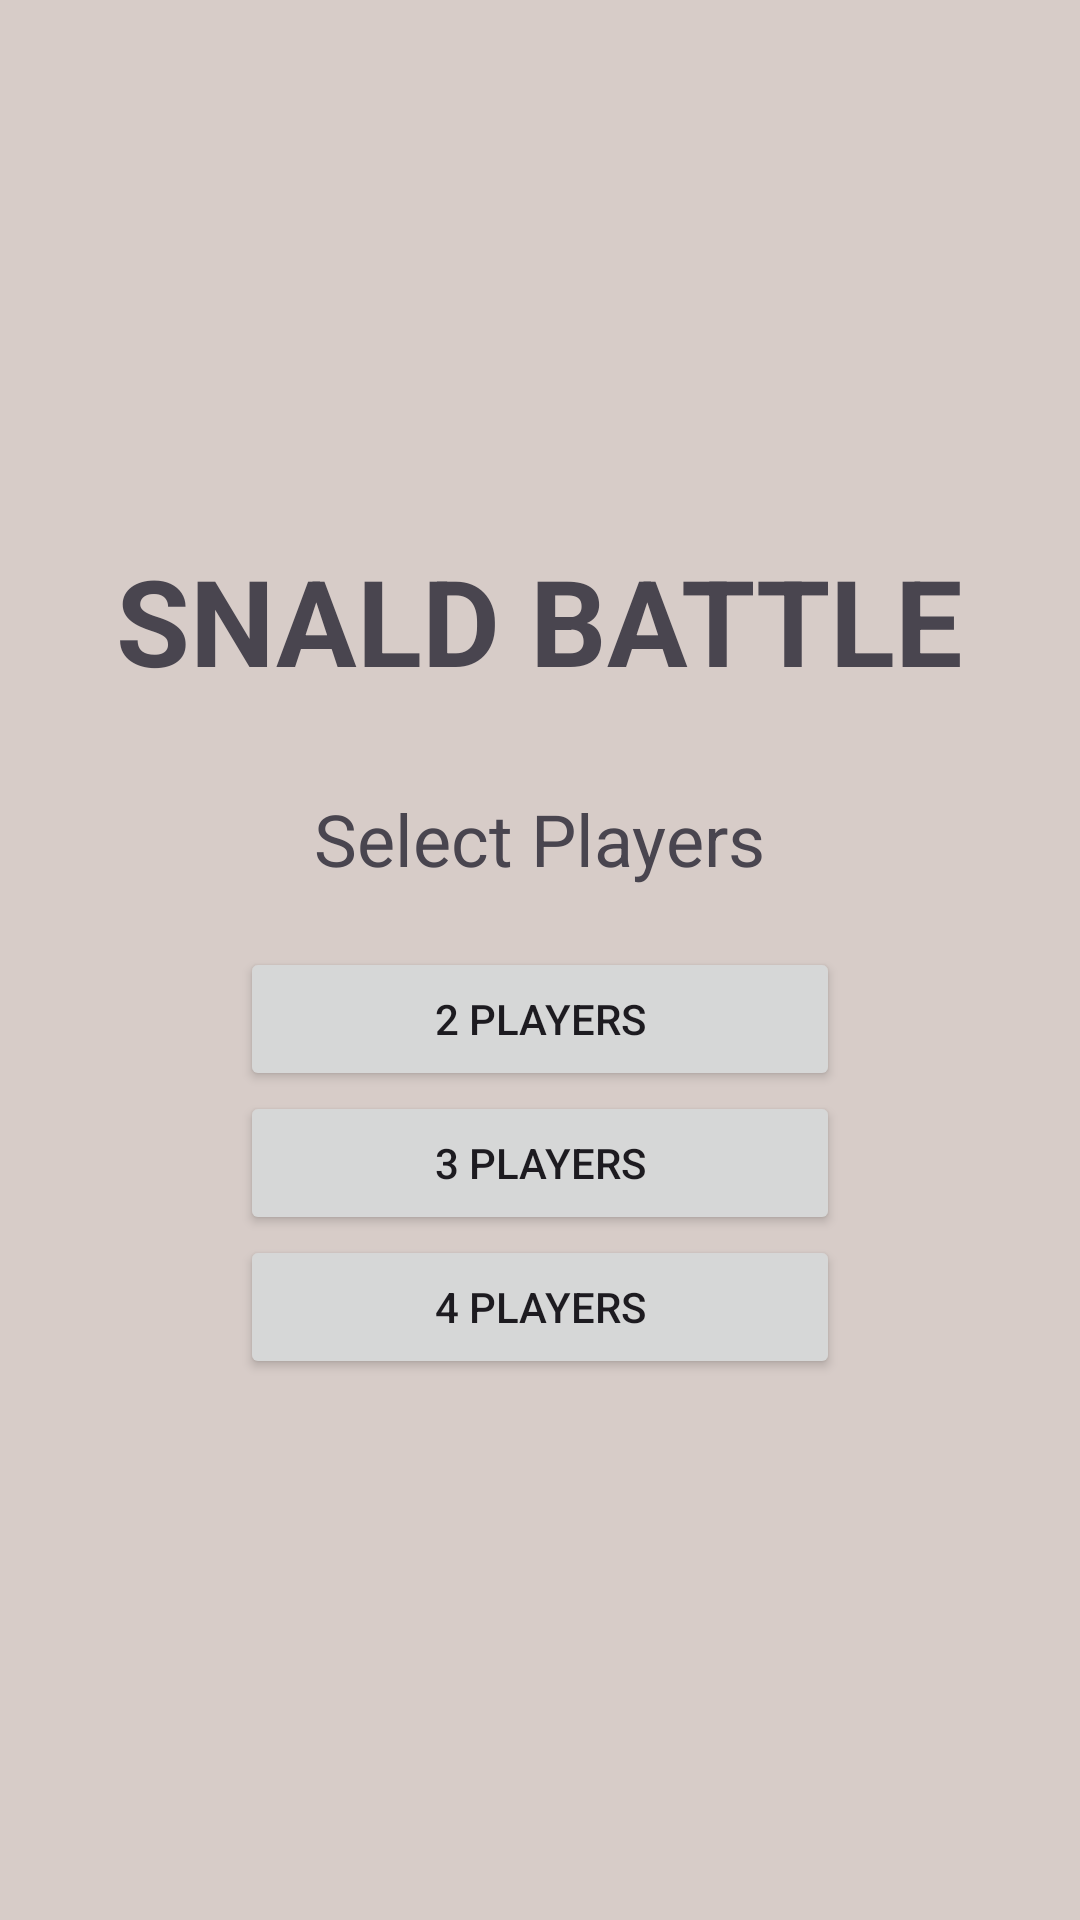

Android layout source for this screen:
<!-- AndroidManifest.xml: application theme Theme.SNALD -->
<!-- res/layout/activity_main.xml -->
<?xml version="1.0" encoding="utf-8"?>
<androidx.constraintlayout.widget.ConstraintLayout
    xmlns:android="http://schemas.android.com/apk/res/android"
    xmlns:app="http://schemas.android.com/apk/res-auto"
    xmlns:tools="http://schemas.android.com/tools"
    android:layout_width="match_parent"
    android:layout_height="match_parent"
    android:background="#8D6E63">

    <androidx.recyclerview.widget.RecyclerView
        android:id="@+id/recycler_board"
        android:layout_width="0dp"
        android:layout_height="0dp"
        android:background="@drawable/full_board_bg"
        app:layout_constraintDimensionRatio="1:1"
        app:layout_constraintStart_toStartOf="parent"
        app:layout_constraintEnd_toEndOf="parent"
        app:layout_constraintTop_toTopOf="parent"
        app:layout_constraintBottom_toBottomOf="parent"
        app:layout_constraintVertical_bias="0.5"
        tools:itemCount="100"
        tools:spanCount="10" />

    <FrameLayout
        android:id="@+id/overlay_container"
        android:layout_width="0dp"
        android:layout_height="0dp"
        android:elevation="20dp"
        app:layout_constraintTop_toTopOf="@id/recycler_board"
        app:layout_constraintBottom_toBottomOf="@id/recycler_board"
        app:layout_constraintStart_toStartOf="@id/recycler_board"
        app:layout_constraintEnd_toEndOf="@id/recycler_board">
        <TextView android:id="@+id/text_overlay_pop" android:layout_width="wrap_content" android:layout_height="wrap_content" android:layout_gravity="center" android:visibility="gone" android:textSize="50sp" android:textColor="#FFF" android:textStyle="bold"/>
        <ImageView android:id="@+id/img_overlay_pop" android:layout_width="300dp" android:layout_height="300dp" android:layout_gravity="center" android:visibility="gone"/>
    </FrameLayout>

    <LinearLayout
        android:id="@+id/layout_p3"
        android:layout_width="wrap_content"
        android:layout_height="wrap_content"
        android:orientation="vertical"
        android:padding="8dp"
        android:visibility="gone"
        app:layout_constraintStart_toStartOf="parent"
        app:layout_constraintTop_toTopOf="parent">
        <ImageView android:id="@+id/dice_p3" android:layout_width="60dp" android:layout_height="60dp" android:src="@drawable/dice_1" android:scaleType="fitCenter"/>
        <TextView android:text="P3" android:textColor="#00FF00" android:textStyle="bold" android:layout_gravity="center" android:layout_width="wrap_content" android:layout_height="wrap_content"/>
    </LinearLayout>

    <LinearLayout
        android:id="@+id/layout_p4"
        android:layout_width="wrap_content"
        android:layout_height="wrap_content"
        android:orientation="vertical"
        android:padding="8dp"
        android:visibility="gone"
        app:layout_constraintEnd_toEndOf="parent"
        app:layout_constraintTop_toTopOf="parent">
        <ImageView android:id="@+id/dice_p4" android:layout_width="60dp" android:layout_height="60dp" android:src="@drawable/dice_1" android:scaleType="fitCenter"/>
        <TextView android:text="P4" android:textColor="#FFFF00" android:textStyle="bold" android:layout_gravity="center" android:layout_width="wrap_content" android:layout_height="wrap_content"/>
    </LinearLayout>

    <LinearLayout
        android:id="@+id/layout_p1"
        android:layout_width="wrap_content"
        android:layout_height="wrap_content"
        android:orientation="vertical"
        android:padding="8dp"
        android:layout_marginStart="8dp"
        android:layout_marginBottom="8dp"
        app:layout_constraintStart_toStartOf="parent"
        app:layout_constraintBottom_toBottomOf="parent">
        <TextView android:text="P1" android:textColor="#FF0000" android:textStyle="bold" android:layout_gravity="center" android:layout_width="wrap_content" android:layout_height="wrap_content"/>
        <ImageView android:id="@+id/dice_p1" android:layout_width="60dp" android:layout_height="60dp" android:src="@drawable/dice_1" android:scaleType="fitCenter"/>
    </LinearLayout>

    <LinearLayout
        android:id="@+id/layout_p2"
        android:layout_width="wrap_content"
        android:layout_height="wrap_content"
        android:orientation="vertical"
        android:padding="8dp"
        android:layout_marginEnd="8dp"
        android:layout_marginBottom="8dp"
        app:layout_constraintEnd_toEndOf="parent"
        app:layout_constraintBottom_toBottomOf="parent">
        <TextView android:text="P2" android:textColor="#0000FF" android:textStyle="bold" android:layout_gravity="center" android:layout_width="wrap_content" android:layout_height="wrap_content"/>
        <ImageView android:id="@+id/dice_p2" android:layout_width="60dp" android:layout_height="60dp" android:src="@drawable/dice_1" android:scaleType="fitCenter"/>
    </LinearLayout>

    <TextView
        android:id="@+id/text_main_status"
        android:layout_width="wrap_content"
        android:layout_height="wrap_content"
        android:text="Waiting..."
        android:textColor="#FFFFFF"
        android:textSize="20sp"
        android:textStyle="bold"
        android:background="#88000000"
        android:padding="8dp"
        app:layout_constraintBottom_toBottomOf="parent"
        app:layout_constraintStart_toStartOf="parent"
        app:layout_constraintEnd_toEndOf="parent"
        android:layout_marginBottom="16dp"/>

    <LinearLayout
        android:id="@+id/layout_setup"
        android:layout_width="match_parent"
        android:layout_height="match_parent"
        android:background="#D7CCC8"
        android:gravity="center"
        android:orientation="vertical"
        android:elevation="30dp"
        android:visibility="visible">
        <TextView android:text="SNALD BATTLE" android:textSize="40sp" android:textStyle="bold" android:layout_width="wrap_content" android:layout_height="wrap_content" android:layout_marginBottom="30dp"/>
        <TextView android:text="Select Players" android:textSize="24sp" android:layout_width="wrap_content" android:layout_height="wrap_content" android:layout_marginBottom="20dp"/>
        <Button android:id="@+id/btn_2_players" android:text="2 Players" android:layout_width="200dp" android:layout_height="wrap_content"/>
        <Button android:id="@+id/btn_3_players" android:text="3 Players" android:layout_width="200dp" android:layout_height="wrap_content"/>
        <Button android:id="@+id/btn_4_players" android:text="4 Players" android:layout_width="200dp" android:layout_height="wrap_content"/>
    </LinearLayout>

    <LinearLayout
        android:id="@+id/layout_game_over"
        android:layout_width="match_parent"
        android:layout_height="match_parent"
        android:background="#99000000"
        android:gravity="center"
        android:orientation="vertical"
        android:elevation="40dp"
        android:visibility="gone">
        <TextView android:text="GAME OVER!" android:textColor="#FFF" android:textSize="50sp" android:textStyle="bold" android:layout_width="wrap_content" android:layout_height="wrap_content" android:layout_marginBottom="30dp"/>
        <Button android:id="@+id/btn_restart" android:text="PLAY AGAIN" android:backgroundTint="#FFB300" android:layout_width="200dp" android:layout_height="wrap_content"/>
    </LinearLayout>

</androidx.constraintlayout.widget.ConstraintLayout>
<!-- resources referenced by this layout -->
<resources>
  <style name="Theme.SNALD" parent="Base.Theme.SNALD" />
  <style name="Base.Theme.SNALD" parent="Theme.Material3.DayNight.NoActionBar">
          
          
      </style>
</resources>
